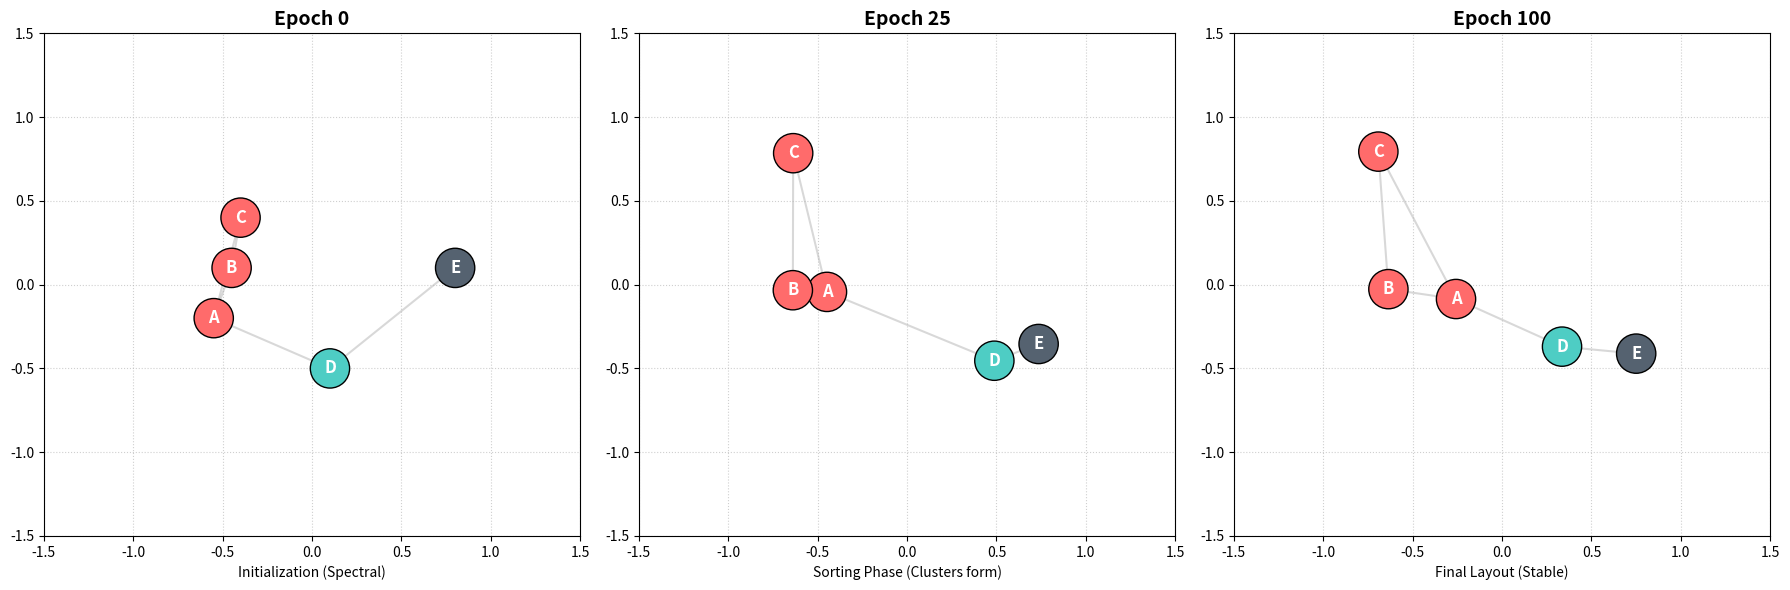

This figure's Python source:
import numpy as np
import matplotlib.pyplot as plt

# --- 1. SETUP THE DATA (The "Symmetrized Matrix" P) ---
# We use the values from our specific Library example.
labels = ['A', 'B', 'C', 'D', 'E']

# The Symmetrized Probability Matrix (P)
# (Rows/Cols: A, B, C, D, E)
P = np.array([
    [0.00, 1.00, 0.58, 1.00, 0.33], # A
    [1.00, 0.00, 0.58, 0.41, 0.31], # B
    [0.58, 0.58, 0.00, 0.17, 0.29], # C
    [1.00, 0.41, 0.17, 0.00, 1.00], # D
    [0.33, 0.31, 0.29, 1.00, 0.00]  # E
])

# --- 2. INITIALIZATION (Epoch 0: Spectral Embedding) ---
# We use the coordinates we calculated in the previous step.
# Format: [x, y]
coordinates = np.array([
    [-0.55, -0.20], # A (SciFi Anchor)
    [-0.45,  0.10], # B (SciFi)
    [-0.40,  0.40], # C (SciFi Lightest)
    [ 0.10, -0.50], # D (Bridge)
    [ 0.80,  0.10]  # E (Poetry Outlier)
])

# --- 3. DEFINE THE OPTIMIZATION ENGINE (Mini-UMAP) ---
def compute_low_dim_prob(Y):
    """
    Calculates Q (Low-D Probabilities) based on current distances.
    Formula: Q_ij = 1 / (1 + dist^2)  (Student t-distribution)
    """
    n = Y.shape[0]
    Q = np.zeros((n, n))
    dist_sq_matrix = np.zeros((n, n))

    for i in range(n):
        for j in range(n):
            if i != j:
                dist_sq = np.sum((Y[i] - Y[j])**2)
                dist_sq_matrix[i, j] = dist_sq
                Q[i, j] = 1 / (1 + dist_sq)
    return Q, dist_sq_matrix

def run_optimization_step(Y, P, learning_rate=1.0):
    """
    Runs one Epoch of Gradient Descent.
    It calculates the forces: Attraction (P) vs Repulsion (Q).
    """
    n = Y.shape[0]
    Q, dist_sq = compute_low_dim_prob(Y)
    
    # Calculate Gradients (The Push/Pull forces)
    # Simplified Gradient: (P - Q) * phi * (yi - yj)
    # If P > Q (High prob, currently far): Attraction
    # If P < Q (Low prob, currently close): Repulsion
    
    grads = np.zeros_like(Y)
    
    for i in range(n):
        total_grad = np.zeros(2)
        for j in range(n):
            if i != j:
                # The strength of the force
                attraction_repulsion = (P[i, j] - Q[i, j])
                
                # The geometric factor (from the t-dist derivative)
                geometric_factor = 1 / (1 + dist_sq[i, j])
                
                # The direction vector
                direction = Y[i] - Y[j]
                
                # Add to total force on point i
                # Factor of 4 is standard in UMAP gradient derivation
                total_grad += 4.0 * attraction_repulsion * geometric_factor * direction * -1 
        
        grads[i] = total_grad

    # Apply the move
    Y_new = Y + (grads * learning_rate)
    return Y_new

# --- 4. RUN THE SIMULATION AND PLOT ---

fig, axes = plt.subplots(1, 3, figsize=(18, 6))
snapshots = [0, 25, 100] # The epochs we want to capture
current_coords = coordinates.copy()
learning_rate = 0.5

# Plot Helper
def plot_graph(ax, coords, epoch_title):
    ax.set_title(epoch_title, fontsize=14, fontweight='bold')
    ax.set_xlim(-1.5, 1.5)
    ax.set_ylim(-1.5, 1.5)
    ax.grid(True, linestyle=':', alpha=0.6)
    
    # Draw connections (only strong ones for visual clarity)
    for i in range(len(labels)):
        for j in range(i+1, len(labels)):
            if P[i,j] > 0.5: # Draw lines for strong friends
                ax.plot([coords[i,0], coords[j,0]], [coords[i,1], coords[j,1]], 
                        color='gray', alpha=0.3, zorder=1)

    # Draw Points
    colors = ['#FF6B6B', '#FF6B6B', '#FF6B6B', '#4ECDC4', '#556270']
    ax.scatter(coords[:,0], coords[:,1], s=800, c=colors, edgecolors='black', zorder=2)
    
    # Add Labels
    for idx, label in enumerate(labels):
        ax.text(coords[idx,0], coords[idx,1], label, 
                fontsize=12, fontweight='bold', ha='center', va='center', color='white')

# -- The Loop --
step = 0
for ax_idx, epoch_target in enumerate(snapshots):
    # Run until we hit the target epoch
    while step < epoch_target:
        current_coords = run_optimization_step(current_coords, P, learning_rate)
        # Decay learning rate slightly (Simulated annealing)
        learning_rate *= 0.99 
        step += 1
    
    plot_graph(axes[ax_idx], current_coords, f"Epoch {epoch_target}")

axes[0].set_xlabel("Initialization (Spectral)")
axes[1].set_xlabel("Sorting Phase (Clusters form)")
axes[2].set_xlabel("Final Layout (Stable)")

plt.tight_layout()
plt.show()